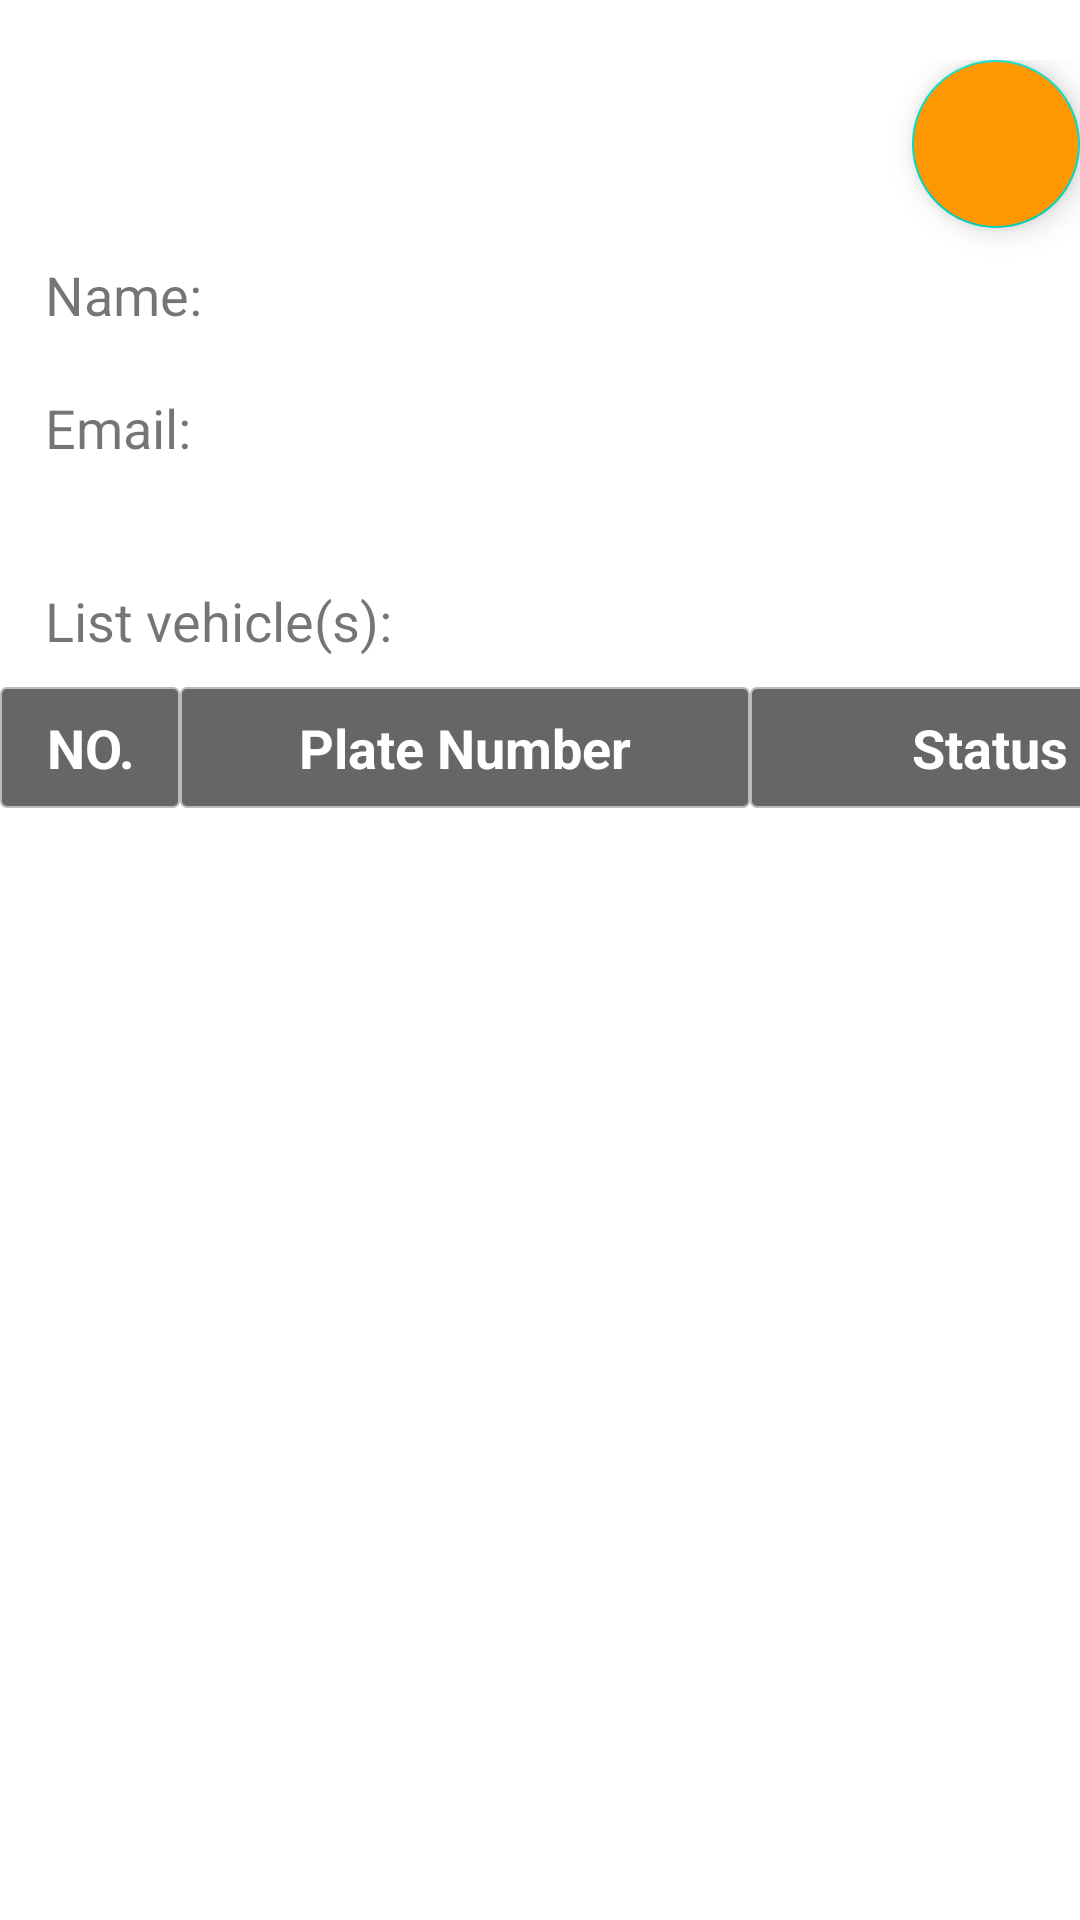

Produce the Android XML layout that renders to this screen, including the resource entries it uses.
<!-- AndroidManifest.xml: application theme AppTheme -->
<!-- res/layout/activity_profile.xml -->
<?xml version="1.0" encoding="utf-8"?>
<LinearLayout xmlns:android="http://schemas.android.com/apk/res/android"
    xmlns:app="http://schemas.android.com/apk/res-auto"
    xmlns:tools="http://schemas.android.com/tools"
    android:layout_width="match_parent"
    android:layout_height="match_parent"
    android:orientation="vertical">

    <LinearLayout
        android:layout_width="match_parent"
        android:layout_height="wrap_content"
        android:orientation="vertical"
        android:paddingTop="20dp">

        <com.google.android.material.floatingactionbutton.FloatingActionButton
            android:id="@+id/fab_edit"
            android:layout_width="wrap_content"
            android:layout_height="wrap_content"
            android:layout_gravity="end|bottom"
            android:backgroundTint="#FF9800"
            android:src="@drawable/ic_edit" />

        <LinearLayout
            android:layout_width="match_parent"
            android:layout_height="wrap_content"
            android:orientation="horizontal"
            android:paddingVertical="10dp"
            android:paddingLeft="15dp"
            android:paddingRight="15dp"
            android:weightSum="10">

            <TextView
                android:layout_width="0dp"
                android:layout_height="wrap_content"
                android:layout_weight="3"
                android:text="@string/txtname"
                android:textSize="18dp" />

            <TextView
                android:id="@+id/txt_userName"
                android:layout_width="0dp"
                android:layout_height="wrap_content"
                android:layout_weight="7"
                android:textSize="18dp" />
        </LinearLayout>


        <LinearLayout
            android:layout_width="match_parent"
            android:layout_height="wrap_content"
            android:orientation="horizontal"
            android:paddingVertical="10dp"
            android:paddingLeft="15dp"
            android:paddingRight="15dp"
            android:weightSum="10">

            <TextView
                android:layout_width="0dp"
                android:layout_height="wrap_content"
                android:layout_weight="3"
                android:text="@string/txtEmail"
                android:textSize="18dp" />

            <TextView
                android:id="@+id/txt_email"
                android:layout_width="0dp"
                android:layout_height="wrap_content"
                android:layout_weight="7"
                android:textSize="18dp" />
        </LinearLayout>


        <LinearLayout
            android:layout_width="match_parent"
            android:layout_height="wrap_content"
            android:orientation="horizontal"
            android:paddingVertical="10dp"
            android:weightSum="10" />


        <LinearLayout
            android:layout_width="match_parent"
            android:layout_height="wrap_content"
            android:orientation="horizontal"
            android:paddingVertical="10dp"
            android:paddingLeft="15dp"
            android:paddingRight="15dp"
            android:weightSum="10">

            <TextView
                android:id="@+id/txtDanhSach"
                android:layout_width="match_parent"
                android:layout_height="wrap_content"
                android:layout_weight="3"
                android:text="@string/txtlistVehicle"
                android:textSize="18dp" />
        </LinearLayout>
    </LinearLayout>

    <LinearLayout
        android:id="@+id/linearLayoutvehicle"
        android:layout_width="match_parent"
        android:layout_height="wrap_content"
        android:orientation="vertical">

        <LinearLayout
            android:id="@+id/linearLayoutheader"
            android:layout_width="match_parent"
            android:layout_height="wrap_content"
            android:orientation="horizontal">

            <TextView
                android:id="@+id/txt_No"
                android:layout_width="60dp"
                android:layout_height="wrap_content"
                android:layout_gravity="top"
                android:background="@drawable/table_header_cell_bg"
                android:text="@string/txtNo"
                android:textAlignment="center"
                android:textColor="#ffffff"
                android:textSize="18sp"
                android:textStyle="bold" />

            <TextView
                android:id="@+id/txtName"
                android:layout_width="190dp"
                android:layout_height="wrap_content"
                android:layout_gravity="top"
                android:background="@drawable/table_header_cell_bg"
                android:text="@string/txtNumberPlate"
                android:textAlignment="center"
                android:textColor="#ffffff"
                android:textSize="18sp"
                android:textStyle="bold" />

            <TextView
                android:id="@+id/txtFeedBackDatetimeAdmin"
                android:layout_width="160dp"
                android:layout_height="match_parent"
                android:layout_gravity="top"
                android:background="@drawable/table_header_cell_bg"
                android:text="@string/txtStatus"
                android:textAlignment="center"
                android:textColor="#ffffff"
                android:textSize="18sp"
                android:textStyle="bold" />
        </LinearLayout>

        <HorizontalScrollView
            android:id="@+id/horizontalScrollView"
            android:layout_width="match_parent"
            android:layout_height="wrap_content"
            android:background="#ffffff">

            <androidx.recyclerview.widget.RecyclerView
                android:id="@+id/recyclerViewVehicleList"
                android:layout_width="match_parent"
                android:layout_height="match_parent"
                android:nestedScrollingEnabled="false"
                app:layoutManager="androidx.recyclerview.widget.LinearLayoutManager"
                tools:listitem="@layout/vehicle_layout" />
        </HorizontalScrollView>
    </LinearLayout>
</LinearLayout>
<!-- res/layout/vehicle_layout.xml (included above) -->
<?xml version="1.0" encoding="utf-8"?>
<LinearLayout xmlns:android="http://schemas.android.com/apk/res/android"
    xmlns:app="http://schemas.android.com/apk/res-auto"
    xmlns:tools="http://schemas.android.com/tools"
    android:layout_width="match_parent"
    android:layout_height="wrap_content"
    android:background="#ffffff"
    android:orientation="horizontal">

    <TextView
        android:id="@+id/txtNo"
        android:layout_width="60dp"
        android:layout_height="50dp"
        android:layout_gravity="top"
        android:textAlignment="center"
        android:background="@drawable/table_content_cell_bg"
        android:textSize="16sp" />

    <TextView
        android:id="@+id/txtPlate"
        android:layout_width="275dp"
        android:layout_height="50dp"
        android:layout_gravity="top"
        android:textColor="#676767"
        android:background="@drawable/table_content_cell_bg"
        android:textSize="16sp" />

    <Switch
        android:id="@+id/switch1"
        android:trackTint="@color/switch_track_selector"
        android:thumbTint="@color/switch_thumb_selector"
        android:switchMinWidth="55dp"
        android:layout_width="75dp"
        android:layout_height="50dp"
        android:layout_gravity="center_horizontal"
        android:background="@drawable/table_content_cell_bg"
        android:layout_weight="1"/>
</LinearLayout>
<!-- resources referenced by this layout -->
<resources>
  <!-- drawable table_content_cell_bg (drawable) -->
  <?xml version="1.0" encoding="utf-8"?>
  <shape xmlns:android="http://schemas.android.com/apk/res/android"
      android:shape="rectangle">
      <padding
          android:left="8dp"
          android:top="8dp"
          android:right="8dp"
          android:bottom="8dp" />
      <corners android:radius="2dp" />
      <solid android:color="#ffffff"/>
      <stroke android:width="0.5dp" android:color="#BBBBBB"/>
  </shape>
  <!-- drawable table_header_cell_bg (drawable) -->
  <?xml version="1.0" encoding="utf-8"?>
  <shape xmlns:android="http://schemas.android.com/apk/res/android"
      android:shape="rectangle">
      <padding
          android:left="8dp"
          android:top="8dp"
          android:right="8dp"
          android:bottom="8dp" />
      <corners android:radius="2dp" />
      <solid android:color="#666666"/>
      <stroke android:width="0.5dp" android:color="#BBBBBB"/>
  </shape>
  <string name="txtEmail">Email:</string>
  <string name="txtNo">NO.</string>
  <string name="txtNumberPlate">Plate Number</string>
  <string name="txtStatus">Status</string>
  <string name="txtlistVehicle">List vehicle(s):</string>
  <string name="txtname">Name:</string>
  <style name="AppTheme" parent="Theme.AppCompat.Light.DarkActionBar">
          
          <item name="colorPrimary">@color/colorPrimary</item>
          <item name="colorPrimaryDark">@color/colorPrimaryDark</item>
          <item name="colorAccent">@color/colorAccent</item>
      </style>
  <color name="colorPrimary">#ed7129</color>
  <color name="colorPrimaryDark" />
  <color name="colorAccent">#03DAC5</color>
</resources>
